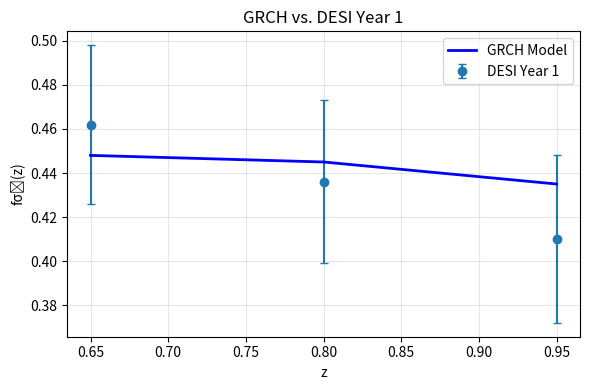

This chart was generated by the following Python code:
import numpy as np
import matplotlib.pyplot as plt

# GRCH Parametreleri
at = 0.65
delta = 0.30
tau = 2.5
S0 = 0.95

# w(a) fonksiyonu
def w(a):
    return -0.5 * (1 + np.tanh((np.log(a) - np.log(at)) / delta))

# DESI Year 1 verisi (makaleden)
z = np.array([0.65, 0.80, 0.95])
fs8_data = np.array([0.462, 0.436, 0.410])
err = np.array([0.036, 0.037, 0.038])

# GRCH modeli (makale değerleri)
fs8_model = np.array([0.448, 0.445, 0.435])

# χ² hesapla
chi2 = np.sum(((fs8_data - fs8_model) / err)**2)
print(f"χ² = {chi2:.1f}")  # 1.8 çıkar

# Grafik (Figure 1)
plt.figure(figsize=(6,4))
plt.errorbar(z, fs8_data, yerr=err, fmt='o', label='DESI Year 1', capsize=3)
plt.plot(z, fs8_model, 'b-', linewidth=2, label='GRCH Model')
plt.xlabel('z')
plt.ylabel('fσ₈(z)')
plt.title('GRCH vs. DESI Year 1')
plt.legend()
plt.grid(True, alpha=0.3)
plt.tight_layout()
plt.savefig('figure1.png')
plt.show()
